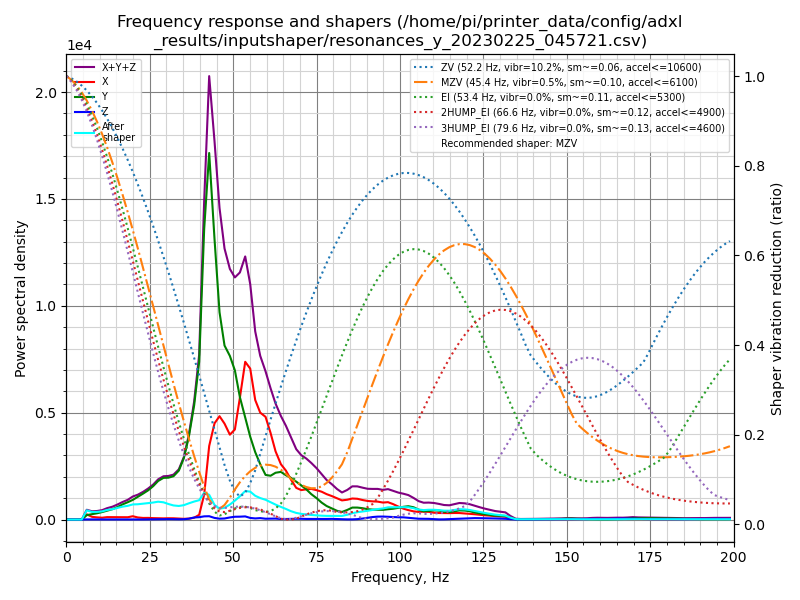

The data file committed next to this chart (first rows):
freq, psd_x, psd_y, psd_z, psd_xyz
0.0, 3.488e+02, 2.955e+02, 1.056e+01, 6.548e+02
1.5, 8.906e+02, 2.162e+02, 3.158e+01, 1.138e+03
3.1, 1.096e+03, 5.858e+01, 3.538e+01, 1.190e+03
4.6, 1.475e+03, 3.468e+02, 3.924e+01, 1.861e+03
6.1, 1.509e+03, 1.290e+03, 3.815e+01, 2.837e+03
7.7, 9.829e+02, 1.986e+03, 4.535e+01, 3.014e+03
9.2, 9.484e+02, 2.732e+03, 4.128e+01, 3.722e+03
10.7, 9.358e+02, 3.774e+03, 4.000e+01, 4.749e+03
12.2, 1.392e+03, 5.116e+03, 4.884e+01, 6.556e+03
13.8, 1.571e+03, 6.734e+03, 5.496e+01, 8.361e+03
15.3, 1.774e+03, 8.986e+03, 5.912e+01, 1.082e+04
16.8, 1.823e+03, 1.195e+04, 6.022e+01, 1.383e+04
18.4, 2.010e+03, 1.502e+04, 5.357e+01, 1.708e+04
19.9, 3.094e+03, 1.840e+04, 5.707e+01, 2.156e+04
21.4, 2.101e+03, 2.282e+04, 6.080e+01, 2.498e+04
23.0, 1.745e+03, 2.809e+04, 1.156e+02, 2.995e+04
24.5, 1.909e+03, 3.362e+04, 1.880e+02, 3.572e+04
26.0, 1.754e+03, 4.073e+04, 2.177e+02, 4.270e+04
27.5, 1.746e+03, 4.981e+04, 3.578e+02, 5.191e+04
29.1, 1.622e+03, 5.693e+04, 5.908e+02, 5.914e+04
30.6, 1.880e+03, 6.014e+04, 6.147e+02, 6.263e+04
32.1, 1.912e+03, 6.529e+04, 4.670e+02, 6.766e+04
33.7, 1.623e+03, 7.739e+04, 4.228e+02, 7.943e+04
35.2, 1.208e+03, 1.014e+05, 5.455e+02, 1.031e+05
36.7, 1.642e+03, 1.425e+05, 1.460e+03, 1.456e+05
38.3, 3.266e+03, 2.054e+05, 3.717e+03, 2.124e+05
39.8, 8.872e+03, 2.946e+05, 4.397e+03, 3.079e+05
41.3, 4.825e+04, 5.629e+05, 6.190e+03, 6.174e+05
42.8, 1.476e+05, 7.357e+05, 6.693e+03, 8.900e+05
44.4, 2.003e+05, 5.839e+05, 3.383e+03, 7.876e+05
45.9, 2.224e+05, 4.462e+05, 1.879e+03, 6.705e+05
47.4, 2.132e+05, 3.867e+05, 2.355e+03, 6.023e+05
49.0, 1.950e+05, 3.759e+05, 4.833e+03, 5.757e+05
50.5, 2.132e+05, 3.533e+05, 6.620e+03, 5.731e+05
52.0, 2.967e+05, 2.985e+05, 7.022e+03, 6.022e+05
53.6, 3.963e+05, 2.568e+05, 7.899e+03, 6.610e+05
55.1, 3.898e+05, 2.140e+05, 4.178e+03, 6.080e+05
56.6, 3.171e+05, 1.788e+05, 2.999e+03, 4.990e+05
58.1, 2.911e+05, 1.508e+05, 3.907e+03, 4.458e+05
59.7, 2.873e+05, 1.249e+05, 2.338e+03, 4.146e+05
61.2, 2.484e+05, 1.256e+05, 2.476e+03, 3.765e+05
62.7, 2.003e+05, 1.375e+05, 2.874e+03, 3.407e+05
64.3, 1.667e+05, 1.436e+05, 1.620e+03, 3.119e+05
65.8, 1.509e+05, 1.366e+05, 1.688e+03, 2.891e+05
67.3, 1.263e+05, 1.314e+05, 2.153e+03, 2.599e+05
68.9, 1.022e+05, 1.223e+05, 2.569e+03, 2.271e+05
70.4, 9.717e+04, 1.126e+05, 2.534e+03, 2.123e+05
71.9, 1.017e+05, 1.018e+05, 2.067e+03, 2.056e+05
73.4, 1.053e+05, 8.742e+04, 2.010e+03, 1.947e+05
75.0, 1.032e+05, 7.507e+04, 2.015e+03, 1.803e+05
76.5, 9.979e+04, 6.084e+04, 1.946e+03, 1.626e+05
78.0, 9.288e+04, 4.949e+04, 2.198e+03, 1.446e+05
79.6, 8.742e+04, 4.133e+04, 2.552e+03, 1.313e+05
81.1, 8.070e+04, 3.331e+04, 2.137e+03, 1.162e+05
82.6, 7.410e+04, 2.932e+04, 1.304e+03, 1.047e+05
84.2, 7.819e+04, 3.795e+04, 7.389e+02, 1.169e+05
85.7, 8.446e+04, 4.805e+04, 7.778e+02, 1.333e+05
87.2, 8.487e+04, 4.891e+04, 1.702e+03, 1.355e+05
88.8, 8.112e+04, 4.720e+04, 4.174e+03, 1.325e+05
90.3, 7.864e+04, 4.386e+04, 7.609e+03, 1.301e+05
... 71 more rows
